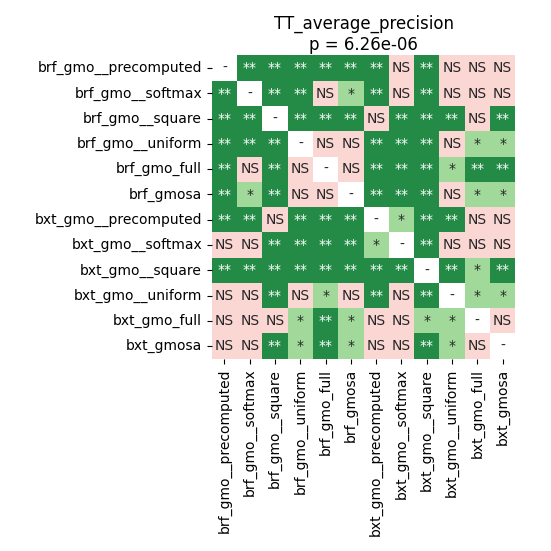

The file beside this chart, header and first rows:
	brf_gmo__precomputed	brf_gmo__softmax	brf_gmo__square	brf_gmo__uniform	brf_gmo_full	brf_gmosa	bxt_gmo__precomputed	bxt_gmo__softmax	bxt_gmo__square	bxt_gmo__uniform	bxt_gmo_full	bxt_gmosa
brf_gmo__precomputed	1.0	0.004445	0.007583	0.004445	0.007583	0.004445	0.004445	0.163	0.004445	0.05324	0.5928	0.2645
brf_gmo__softmax	0.004445	1.0	0.004445	0.007583	0.08508	0.01535	0.004445	0.06714	0.004445	1.0	0.1922	0.4057
brf_gmo__square	0.007583	0.004445	1.0	0.004445	0.004445	0.004445	0.5318	0.004445	0.004445	0.004445	0.163	0.007583
brf_gmo__uniform	0.004445	0.007583	0.004445	1.0	0.4057	0.1087	0.004445	0.004445	0.004445	0.06714	0.01535	0.01535
brf_gmo_full	0.007583	0.08508	0.004445	0.4057	1.0	0.1922	0.007583	0.004445	0.004445	0.01045	0.004445	0.004445
brf_gmosa	0.004445	0.01535	0.004445	0.1087	0.1922	1.0	0.004445	0.004445	0.004445	0.2645	0.01535	0.02998
bxt_gmo__precomputed	0.004445	0.004445	0.5318	0.004445	0.007583	0.004445	1.0	0.01535	0.004445	0.004445	0.3081	0.08508
bxt_gmo__softmax	0.163	0.06714	0.004445	0.004445	0.004445	0.004445	0.01535	1.0	0.004445	0.05324	0.4595	0.706
bxt_gmo__square	0.004445	0.004445	0.004445	0.004445	0.004445	0.004445	0.004445	0.004445	1.0	0.004445	0.01045	0.004445
bxt_gmo__uniform	0.05324	1.0	0.004445	0.06714	0.01045	0.2645	0.004445	0.05324	0.004445	1.0	0.04102	0.01045
bxt_gmo_full	0.5928	0.1922	0.163	0.01535	0.004445	0.01535	0.3081	0.4595	0.01045	0.04102	1.0	0.2645
bxt_gmosa	0.2645	0.4057	0.007583	0.01535	0.004445	0.02998	0.08508	0.706	0.004445	0.01045	0.2645	1.0
